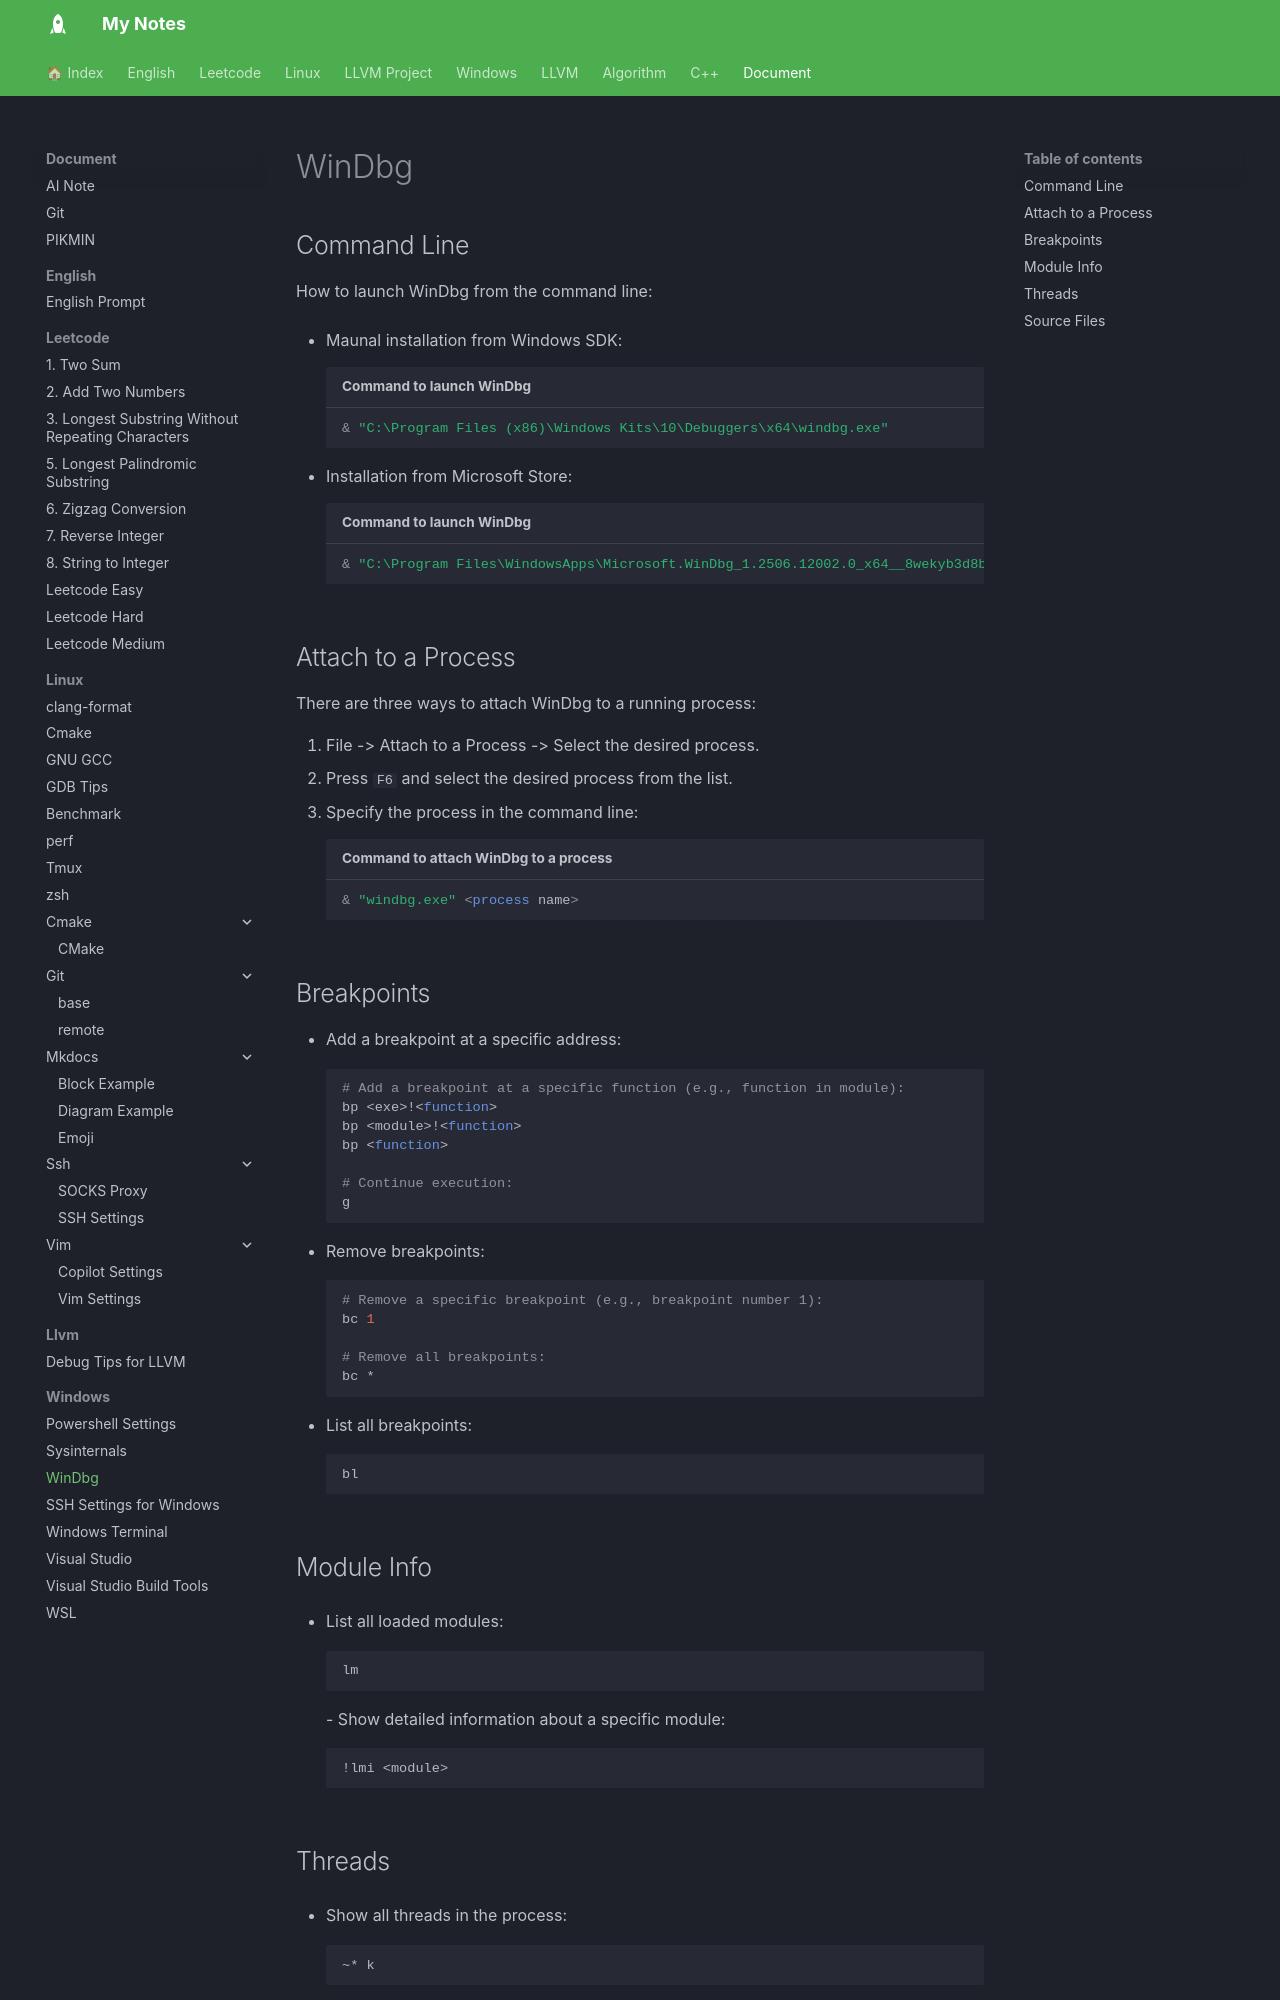

repository: jackhong12/mknote · page: document/windows/windbg/index.html · generator: mkdocs

# WinDbg

## Command Line
How to launch WinDbg from the command line:

- Maunal installation from Windows SDK:
```powershell title="Command to launch WinDbg"
& "C:\Program Files (x86)\Windows Kits\10\Debuggers\x64\windbg.exe"
```

- Installation from Microsoft Store:
```powershell title="Command to launch WinDbg"
& "C:\Program Files\WindowsApps\Microsoft.WinDbg_1.2506.12002.0_x64__8wekyb3d8bbwe\DbgX.Shell.exe"
```

## Attach to a Process

There are two ways to attach WinDbg to a running process:

1. File -> Attach to a Process -> Select the desired process.
2. Press `F6` and select the desired process from the list.

## Breakpoints

- Add a breakpoint at a specific address:
    ```bash
    # Add a breakpoint at a specific function (e.g., function in module):
    bp <exe>!<function>
    bp <module>!<function>
    bp <function>

    # Continue execution:
    g
    ```
- Remove breakpoints:
    ```bash
    # Remove a specific breakpoint (e.g., breakpoint number 1):
    bc 1

    # Remove all breakpoints:
    bc *
    ```

- List all breakpoints:
    ```
    bl
    ```
